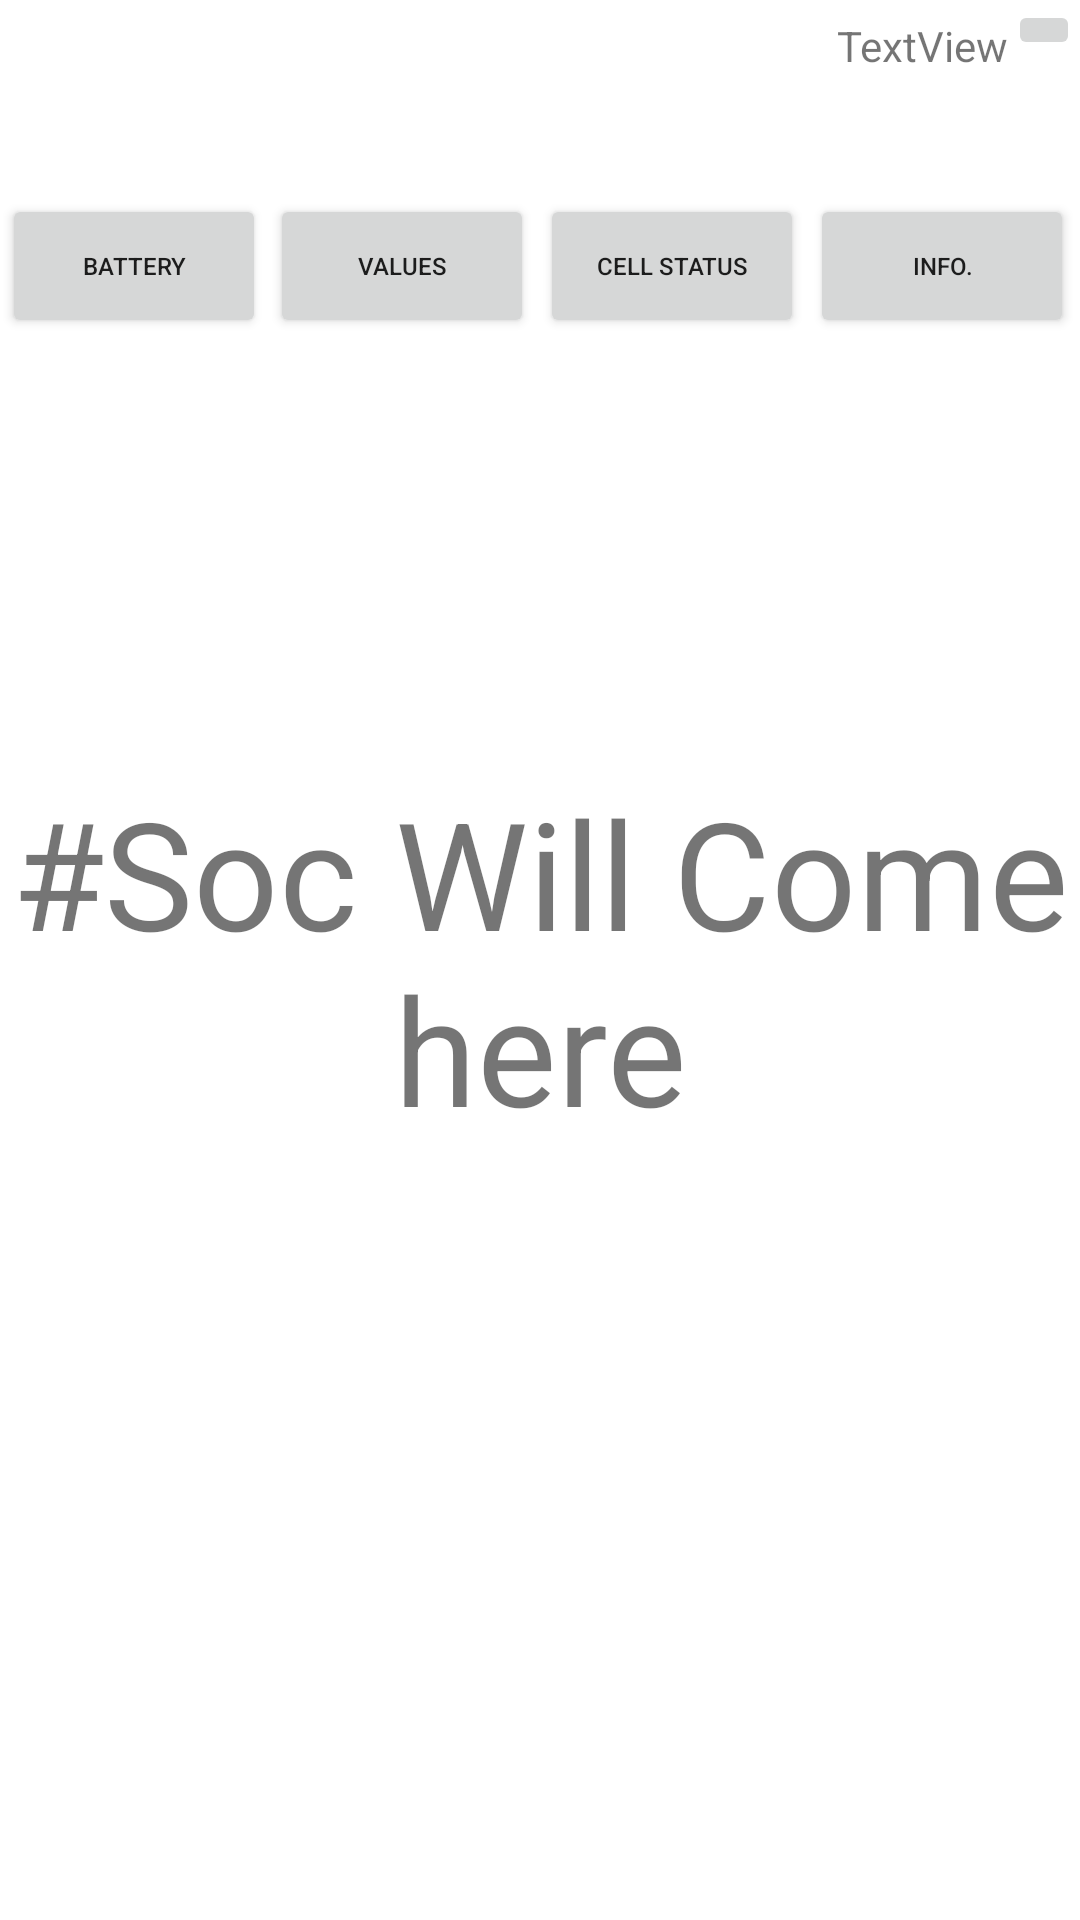

Android layout source for this screen:
<!-- AndroidManifest.xml: application theme Theme.Geliose -->
<!-- res/layout/activity_soc.xml -->
<?xml version="1.0" encoding="utf-8"?>
<androidx.constraintlayout.widget.ConstraintLayout xmlns:android="http://schemas.android.com/apk/res/android"
    xmlns:tools="http://schemas.android.com/tools"
    android:layout_width="match_parent"
    android:layout_height="match_parent"
    xmlns:app="http://schemas.android.com/apk/res-auto">

    <ImageButton
        android:id="@+id/imageButton"
        android:layout_width="wrap_content"
        android:layout_height="wrap_content"
        android:src="@drawable/ic_baseline_bluetooth_24"
        app:layout_constraintBottom_toBottomOf="parent"
        app:layout_constraintEnd_toEndOf="parent"
        app:layout_constraintHorizontal_bias="1.0"
        app:layout_constraintStart_toStartOf="parent"
        app:layout_constraintTop_toTopOf="parent"
        app:layout_constraintVertical_bias="0.0" />


    <TextView
        android:id="@+id/textView2"
        android:layout_width="wrap_content"
        android:layout_height="wrap_content"
        android:text="#Soc Will Come here"
        android:textAlignment="center"
        android:textSize="50dp"
        app:layout_constraintBottom_toBottomOf="parent"
        app:layout_constraintEnd_toEndOf="parent"
        app:layout_constraintStart_toStartOf="parent"
        app:layout_constraintTop_toTopOf="parent" />

    <Button
        android:id="@+id/button3"
        android:layout_width="wrap_content"
        android:layout_height="wrap_content"
        android:layout_marginEnd="2dp"
        android:text="Cell status"
        android:textSize="8dp"
        app:layout_constraintBottom_toBottomOf="parent"
        app:layout_constraintEnd_toStartOf="@+id/button4"
        app:layout_constraintTop_toTopOf="parent"
        app:layout_constraintVertical_bias="0.109" />

    <Button
        android:id="@+id/button"
        android:layout_width="wrap_content"
        android:layout_height="wrap_content"
        android:layout_marginStart="2dp"
        android:layout_marginEnd="2dp"
        android:text="Battery"
        android:textSize="8dp"
        app:layout_constraintBottom_toBottomOf="parent"
        app:layout_constraintEnd_toStartOf="@+id/button2"
        app:layout_constraintHorizontal_bias="0.703"
        app:layout_constraintStart_toStartOf="parent"
        app:layout_constraintTop_toTopOf="parent"
        app:layout_constraintVertical_bias="0.109" />

    <Button
        android:id="@+id/button4"
        android:layout_width="wrap_content"
        android:layout_height="wrap_content"
        android:layout_marginEnd="2dp"
        android:text="Info."
        android:textSize="8dp"
        app:layout_constraintBottom_toBottomOf="parent"
        app:layout_constraintEnd_toEndOf="parent"
        app:layout_constraintTop_toTopOf="parent"
        app:layout_constraintVertical_bias="0.109" />

    <Button
        android:id="@+id/button2"
        android:layout_width="wrap_content"
        android:layout_height="wrap_content"
        android:layout_marginEnd="2dp"
        android:text="Values"
        android:textSize="8dp"
        app:layout_constraintBottom_toBottomOf="parent"
        app:layout_constraintEnd_toStartOf="@+id/button3"
        app:layout_constraintTop_toTopOf="parent"
        app:layout_constraintVertical_bias="0.109" />

    <TextView
        android:id="@+id/textView"
        android:layout_width="wrap_content"
        android:layout_height="wrap_content"
        android:text="TextView"
        app:layout_constraintBottom_toBottomOf="parent"
        app:layout_constraintEnd_toStartOf="@+id/imageButton"
        app:layout_constraintHorizontal_bias="1.0"
        app:layout_constraintStart_toStartOf="parent"
        app:layout_constraintTop_toTopOf="parent"
        app:layout_constraintVertical_bias="0.009" />

</androidx.constraintlayout.widget.ConstraintLayout>
<!-- resources referenced by this layout -->
<resources>
  <style name="Theme.Geliose" parent="Theme.MaterialComponents.DayNight.DarkActionBar">
          
          <item name="colorPrimary">@color/purple_500</item>
          <item name="colorPrimaryVariant">@color/purple_700</item>
          <item name="colorOnPrimary">@color/white</item>
          
          <item name="colorSecondary">@color/teal_200</item>
          <item name="colorSecondaryVariant">@color/teal_700</item>
          <item name="colorOnSecondary">@color/black</item>
          
          <item name="android:statusBarColor" tools:targetApi="l">?attr/colorPrimaryVariant</item>
          
      </style>
  <!-- not gathered from this repository: default colours our renderer supplied (Android Studio template values) -->
  <color name="purple_500">#FF6200EE</color>
  <color name="purple_700">#FF3700B3</color>
  <color name="teal_200">#FF03DAC5</color>
  <color name="teal_700">#FF018786</color>
  <color name="black">#FF000000</color>
  <color name="white">#FFFFFFFF</color>
</resources>
